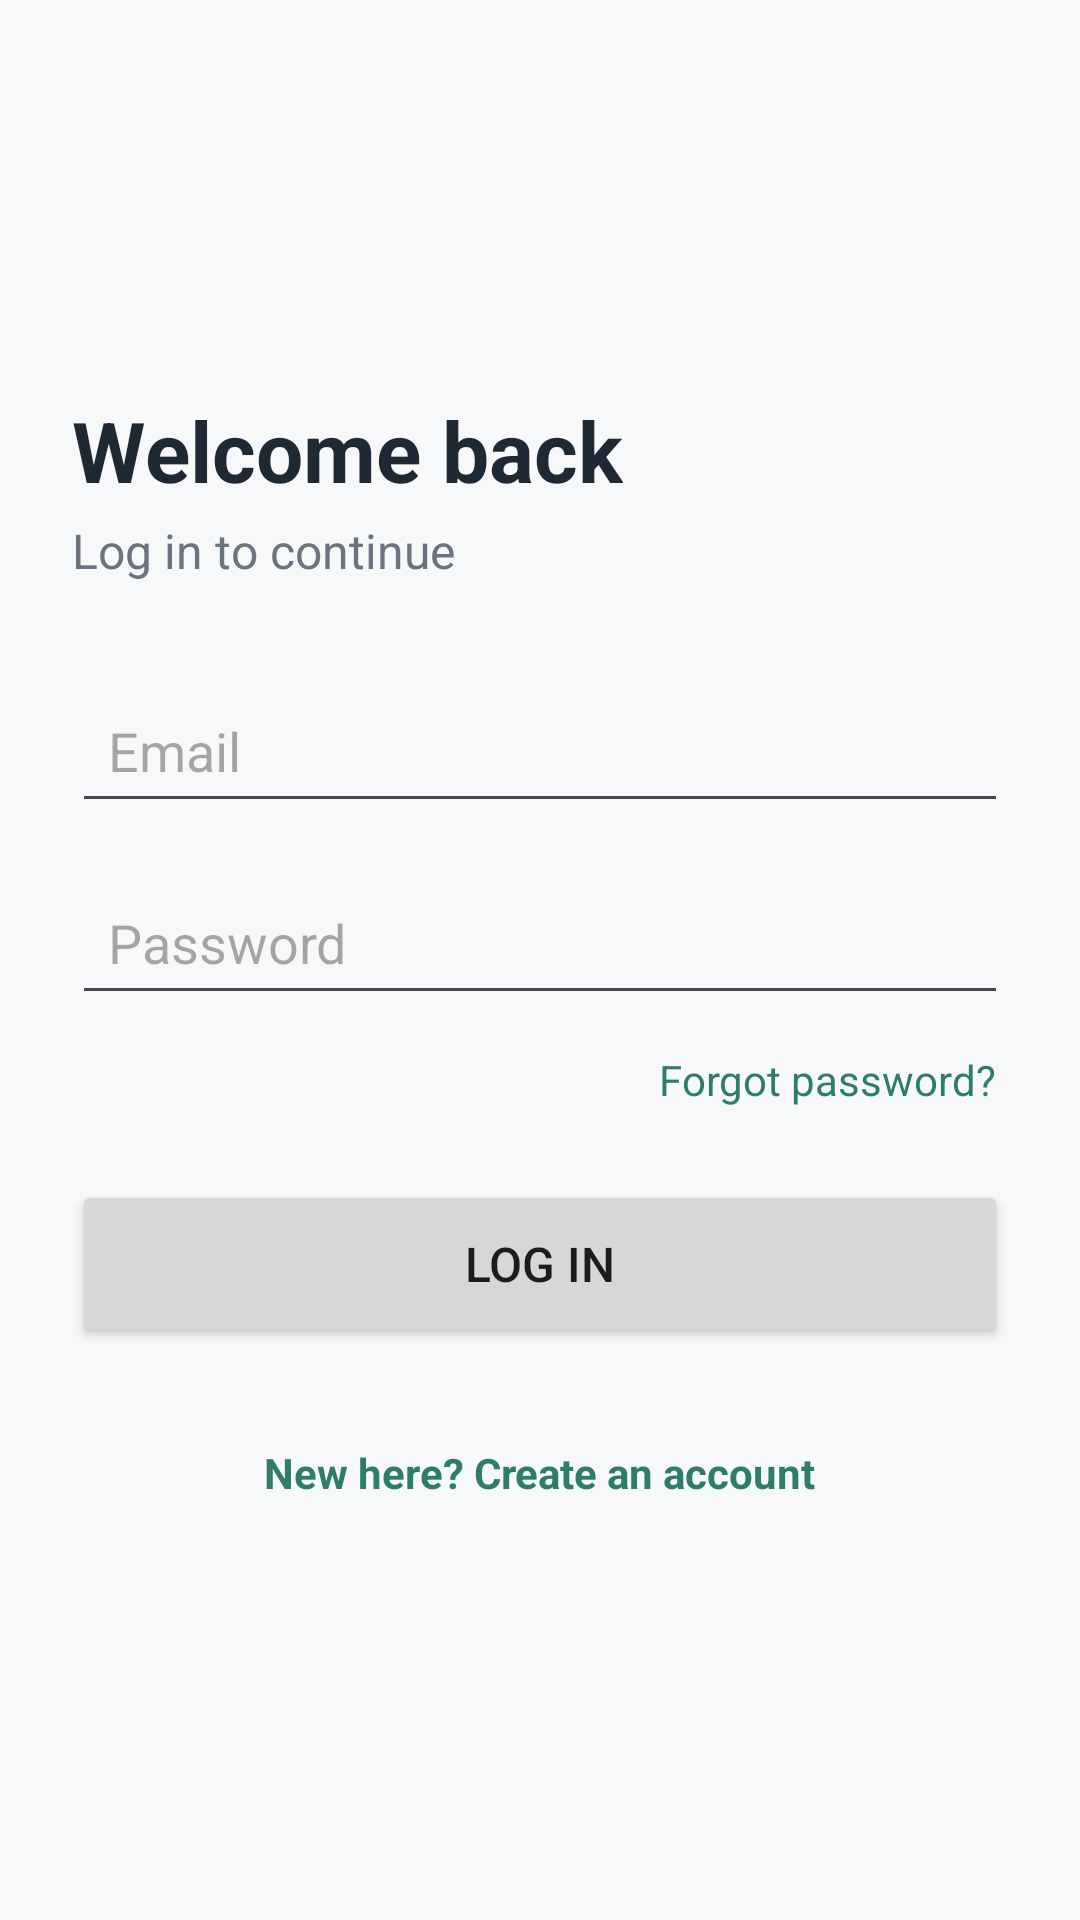

Produce the Android XML layout that renders to this screen, including the resource entries it uses.
<!-- AndroidManifest.xml: application theme Theme.Marketplace_App -->
<!-- res/layout/activity_login.xml -->
<?xml version="1.0" encoding="utf-8"?>
<ScrollView xmlns:android="http://schemas.android.com/apk/res/android"
    xmlns:tools="http://schemas.android.com/tools"
    android:id="@+id/main"
    android:layout_width="match_parent"
    android:layout_height="match_parent"
    android:background="@color/background"
    android:fillViewport="true"
    tools:context=".activities.auth.LoginActivity">

    <LinearLayout
        android:layout_width="match_parent"
        android:layout_height="wrap_content"
        android:gravity="center_vertical"
        android:orientation="vertical"
        android:padding="24dp">

        <TextView
            android:layout_width="wrap_content"
            android:layout_height="wrap_content"
            android:text="@string/login_title"
            android:textColor="@color/text_primary"
            android:textSize="28sp"
            android:textStyle="bold" />

        <TextView
            android:layout_width="wrap_content"
            android:layout_height="wrap_content"
            android:layout_marginTop="4dp"
            android:layout_marginBottom="32dp"
            android:text="@string/login_subtitle"
            android:textColor="@color/text_secondary"
            android:textSize="16sp" />

        <EditText
            android:id="@+id/emailInput"
            android:layout_width="match_parent"
            android:layout_height="48dp"
            android:hint="@string/hint_email"
            android:inputType="textEmailAddress"
            android:padding="12dp" />

        <EditText
            android:id="@+id/passwordInput"
            android:layout_width="match_parent"
            android:layout_height="48dp"
            android:layout_marginTop="16dp"
            android:hint="@string/hint_password"
            android:inputType="textPassword"
            android:padding="12dp" />

        <TextView
            android:id="@+id/forgotPasswordLink"
            android:layout_width="wrap_content"
            android:layout_height="wrap_content"
            android:layout_gravity="end"
            android:layout_marginTop="8dp"
            android:padding="4dp"
            android:text="@string/forgot_password"
            android:textColor="@color/primary"
            android:textSize="14sp" />

        <Button
            android:id="@+id/loginButton"
            android:layout_width="match_parent"
            android:layout_height="56dp"
            android:layout_marginTop="20dp"
            android:text="@string/btn_login"
            android:textSize="16sp" />

        <ProgressBar
            android:id="@+id/progressBar"
            android:layout_width="wrap_content"
            android:layout_height="wrap_content"
            android:layout_gravity="center_horizontal"
            android:layout_marginTop="16dp"
            android:visibility="gone" />

        <TextView
            android:id="@+id/signupLink"
            android:layout_width="wrap_content"
            android:layout_height="wrap_content"
            android:layout_gravity="center_horizontal"
            android:layout_marginTop="24dp"
            android:padding="8dp"
            android:text="@string/link_to_signup"
            android:textColor="@color/primary"
            android:textStyle="bold" />
    </LinearLayout>
</ScrollView>
<!-- resources referenced by this layout -->
<resources>
  <color name="background">#F7F8FA</color>
  <color name="primary">#2E7D6B</color>
  <color name="text_primary">#1F2933</color>
  <color name="text_secondary">#6B7280</color>
  <string name="btn_login">Log in</string>
  <string name="forgot_password">Forgot password?</string>
  <string name="hint_email">Email</string>
  <string name="hint_password">Password</string>
  <string name="link_to_signup">New here? Create an account</string>
  <string name="login_subtitle">Log in to continue</string>
  <string name="login_title">Welcome back</string>
  <style name="Theme.Marketplace_App" parent="Base.Theme.Marketplace_App" />
  <style name="Base.Theme.Marketplace_App" parent="Theme.Material3.Light.NoActionBar">
          <item name="colorPrimary">@color/primary</item>
          <item name="colorOnPrimary">@color/white</item>
          <item name="colorSecondary">@color/accent</item>
          <item name="android:colorBackground">@color/background</item>
          <item name="android:statusBarColor">@android:color/transparent</item>
      </style>
  <color name="white">#FFFFFFFF</color>
  <color name="accent">#F4A261</color>
</resources>
